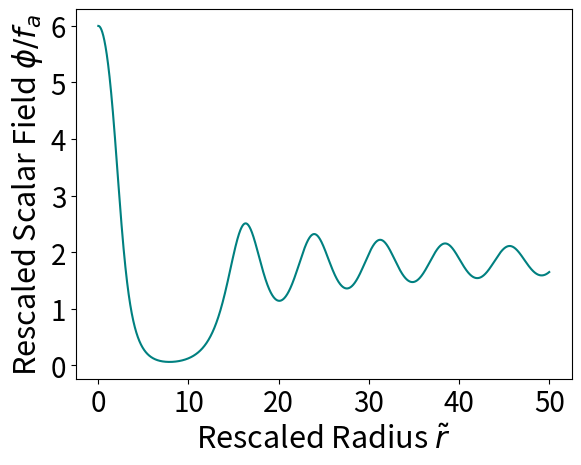

This chart was generated by the following Python code:
#FIX_CODE

import numpy as np
from matplotlib import pyplot as plt

x = 6
x_mid = x

r_tl = 0
omega_tl = 0.72

dx = 0
dr_tl = 0.001
dr_tl_mid = dr_tl
dz = 0

z = 0
z_mid = z

x_list = []
r_list = []

print('Value of omega used for graph: ' + str(omega_tl))
while r_tl < 50:
    print('Rescaled field value: ' + str(x) + '\n')
    print('Rescaled radius: ' + str(r_tl) + '\n')
    print('   ')

    #MIDS
    if r_tl == 0:
        y_mid = 0 
    else:
        y_mid = (2/r_tl)*z
    
    dx_mid = 0.5*z*dr_tl
    dz_mid = (np.sin(x) - ((omega_tl**2)*x) - y_mid)*0.5*dr_tl
    
    V_mid = 1-np.cos(x) #NEW

    x_mid = x + dx_mid
    z_mid = z + dz_mid
    r_tl_mid = r_tl + 0.5*dr_tl

    if r_tl_mid == 0:
        y = 0 
    else:
        y = (2/r_tl_mid)*z_mid
    
    dx = z_mid*dr_tl
    dz= (np.sin(x_mid) - ((omega_tl**2)*x_mid) - y)*dr_tl
    
    x = x + dx
    z = z + dz
    r_tl = r_tl + dr_tl

    x_list.append(x)
    r_list.append(r_tl)
        

print('Value of omega used for graph: ' + str(omega_tl))


plt.plot(r_list, x_list, color='#008080')
plt.xlabel('Rescaled Radius $\\tilde{r}$',fontsize=22)
plt.ylabel('Rescaled Scalar Field $\phi /f_a$',fontsize=22)
plt.xticks(fontsize=20)
plt.yticks(fontsize=20)
plt.show()

